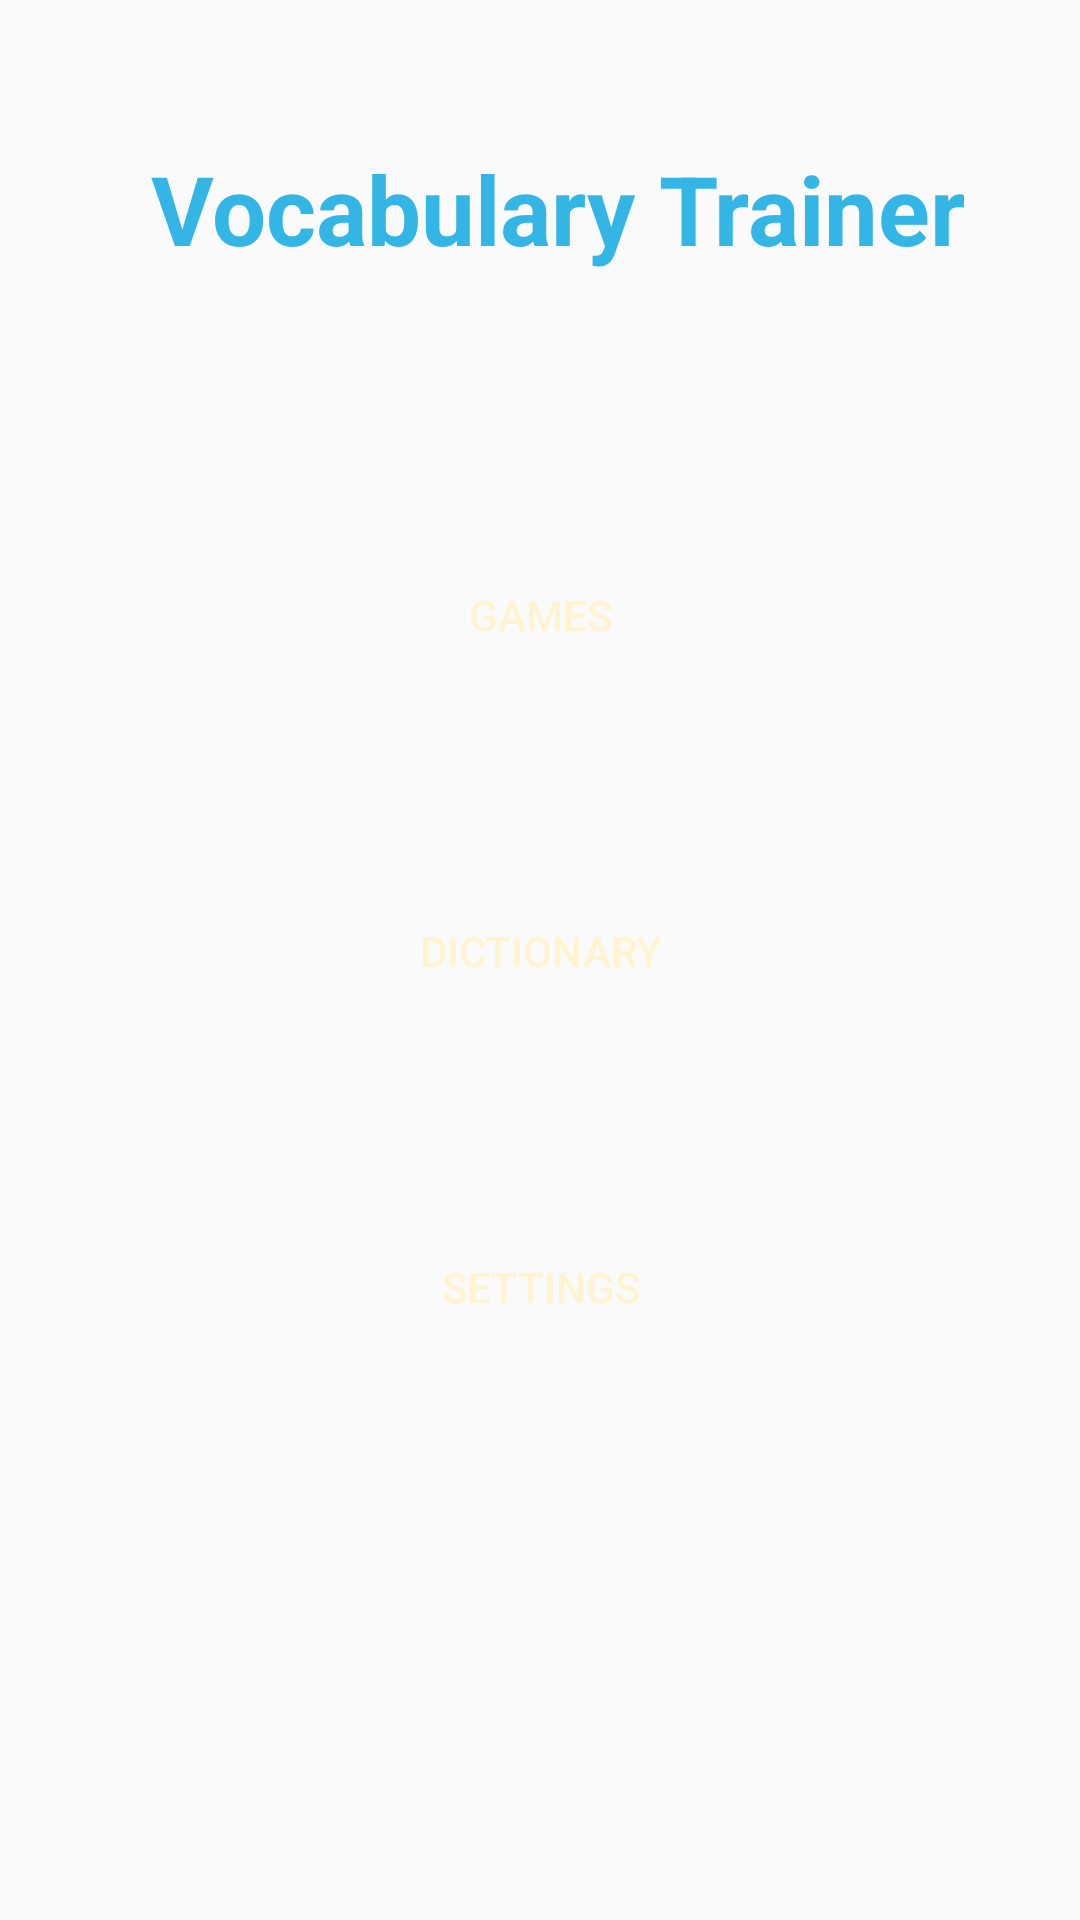

Layout XML and referenced resources for this Android screen:
<!-- AndroidManifest.xml: application theme AppTheme -->
<!-- res/layout/layout_main_menu.xml -->
<?xml version="1.0" encoding="utf-8"?>
<androidx.constraintlayout.widget.ConstraintLayout xmlns:android="http://schemas.android.com/apk/res/android"
    xmlns:app="http://schemas.android.com/apk/res-auto"
    xmlns:tools="http://schemas.android.com/tools"
    android:id="@+id/layout"
    android:layout_width="match_parent"
    android:layout_height="match_parent"
    android:gravity="center"
    android:orientation="vertical"
    tools:context="com.krikki.vocabularytrainer.MainMenu">

    

    <TextView
        android:id="@+id/title"
        android:layout_width="wrap_content"
        android:layout_height="wrap_content"
        android:layout_marginStart="8dp"
        android:layout_marginTop="48dp"
        android:layout_marginEnd="8dp"
        android:text="Vocabulary Trainer"
        android:textColor="@color/title_text_color"
        android:textSize="32sp"
        android:textStyle="bold"
        app:layout_constraintEnd_toEndOf="parent"
        app:layout_constraintHorizontal_bias="0.581"
        app:layout_constraintStart_toStartOf="parent"
        app:layout_constraintTop_toTopOf="parent" />

    <Button
        android:id="@+id/button_games"
        android:layout_width="130dp"
        android:layout_height="48dp"
        android:layout_marginTop="90dp"
        android:background="@drawable/rounded_filled_button"
        android:text="GAMES"
        android:textColor="#FFF4CF"
        app:layout_constraintEnd_toEndOf="parent"
        app:layout_constraintHorizontal_bias="0.5"
        app:layout_constraintStart_toStartOf="parent"
        app:layout_constraintTop_toBottomOf="@+id/title" />

    <Button
        android:id="@+id/button_dict"
        android:layout_width="130dp"
        android:layout_height="48dp"
        android:layout_marginTop="64dp"
        android:background="@drawable/rounded_filled_button"
        android:text="DICTIONARY"
        android:textColor="#FFF4CF"
        app:layout_constraintEnd_toEndOf="parent"
        app:layout_constraintHorizontal_bias="0.5"
        app:layout_constraintStart_toStartOf="parent"
        app:layout_constraintTop_toBottomOf="@+id/button_games" />

    <Button
        android:id="@+id/button_settings"
        android:layout_width="130dp"
        android:layout_height="48dp"
        android:layout_marginTop="64dp"
        android:background="@drawable/rounded_filled_button"
        android:text="SETTINGS"
        android:textColor="#FFF4CF"
        app:layout_constraintEnd_toEndOf="parent"
        app:layout_constraintHorizontal_bias="0.5"
        app:layout_constraintStart_toStartOf="parent"
        app:layout_constraintTop_toBottomOf="@+id/button_dict" />

</androidx.constraintlayout.widget.ConstraintLayout>
<!-- resources referenced by this layout -->
<resources>
  <color name="title_text_color">#33b5e5</color>
  <style name="AppTheme" parent="Theme.AppCompat.Light.NoActionBar">
          
          <item name="colorPrimary">@color/colorPrimary</item>
          <item name="colorPrimaryDark">@color/colorPrimaryDark</item>
          <item name="colorAccent">@color/colorAccent</item>
          <item name="android:buttonStyle">@style/Button</item>
      </style>
  <color name="colorPrimary">#3F51B5</color>
  <color name="colorPrimaryDark">#303F9F</color>
  <color name="colorAccent">#2196F3</color>
  <style name="Button" parent="Widget.AppCompat.Button">
          <item name="android:textAllCaps">false</item>
      </style>
</resources>
